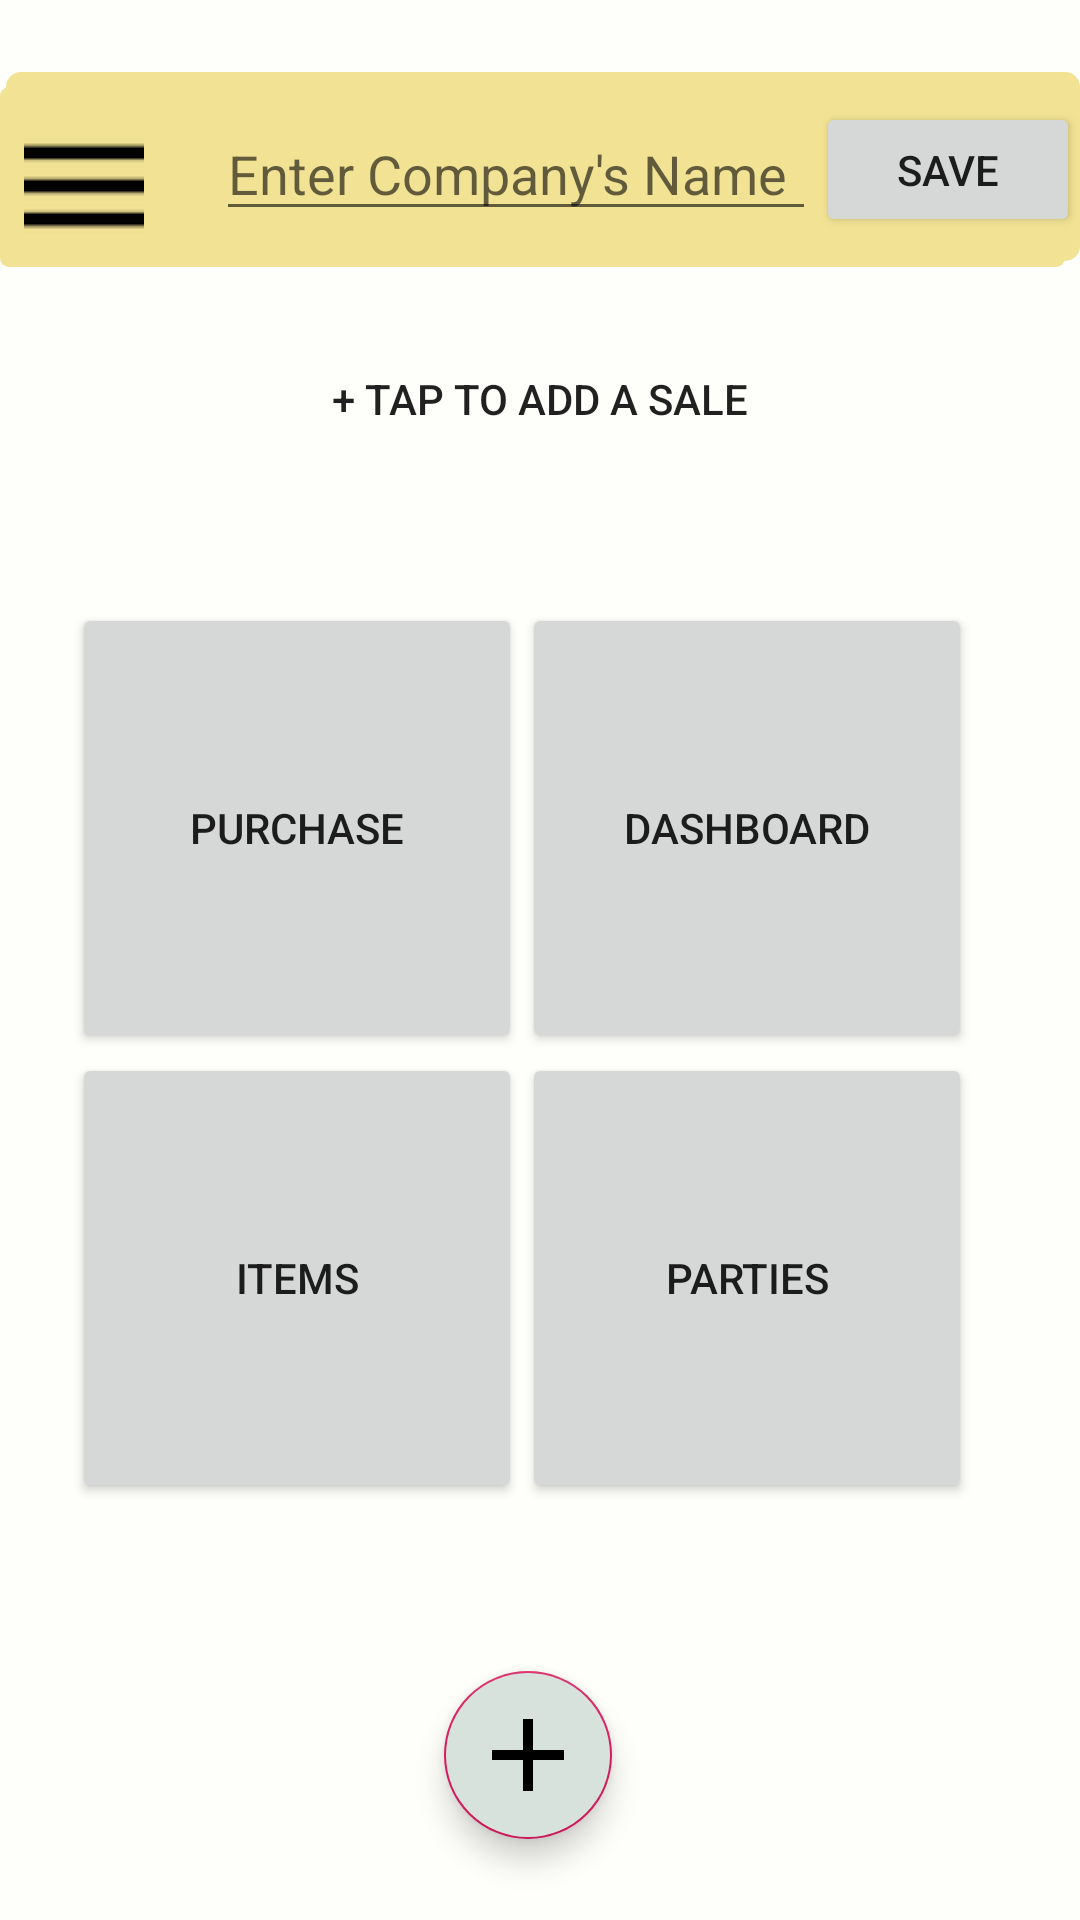

Android layout source for this screen:
<!-- AndroidManifest.xml: application theme AppTheme -->
<!-- res/layout/activity_main.xml -->
<?xml version="1.0" encoding="utf-8"?>
<android.support.v4.widget.DrawerLayout xmlns:android="http://schemas.android.com/apk/res/android"
    xmlns:app="http://schemas.android.com/apk/res-auto"
    xmlns:tools="http://schemas.android.com/tools"
    android:id="@+id/activity_main"
    android:layout_width="match_parent"
    android:layout_height="match_parent"
    android:background="#fefefa"
    android:elevation="0dp"
    android:orientation="vertical">

    <android.support.constraint.ConstraintLayout
        android:layout_width="match_parent"
        android:layout_height="wrap_content"
        android:orientation="horizontal">


        <android.support.v7.widget.Toolbar
            android:id="@+id/toolbar_main"
            android:layout_width="match_parent"
            android:layout_height="65dp"
            android:layout_marginTop="24dp"
            android:background="@layout/button_shadow"
            android:backgroundTint="#F2E394"
            app:layout_constraintTop_toTopOf="parent"
            app:navigationIcon="@drawable/logo">

            <EditText
                android:id="@+id/title"
                android:layout_height="wrap_content"
                android:layout_width="200dp"
                android:hint="Enter Company's Name"
                tools:layout_editor_absoluteX="0dp" />

            <Button
                android:id="@+id/save"
                android:layout_width="match_parent"
                android:layout_height="wrap_content"
                android:text="save"/>
        </android.support.v7.widget.Toolbar>


        <Button
            android:id="@+id/button11"
            android:layout_width="match_parent"
            android:layout_height="wrap_content"
            android:layout_marginTop="20dp"

            android:background="@layout/smooth_corners"
            android:text="+ Tap to add a SALE"
            app:layout_constraintTop_toBottomOf="@+id/toolbar_main"
            tools:layout_editor_absoluteX="0dp" />


        <Button
            android:id="@+id/button7"
            android:layout_width="150dp"
            android:layout_height="150dp"
            android:layout_marginStart="24dp"
            android:layout_marginTop="44dp"
            android:text="Purchase"
            app:layout_constraintStart_toStartOf="parent"
            app:layout_constraintTop_toBottomOf="@+id/button11" />

        <Button
            android:id="@+id/button8"
            android:layout_width="150dp"
            android:layout_height="150dp"



            android:layout_marginTop="44dp"
            android:layout_marginEnd="8dp"
            android:text="Dashboard"
            app:layout_constraintEnd_toEndOf="parent"
            app:layout_constraintHorizontal_bias="0.0"
            app:layout_constraintStart_toEndOf="@+id/button7"
            app:layout_constraintTop_toBottomOf="@+id/button11" />


        <Button
            android:id="@+id/button10"
            android:layout_width="150dp"
            android:layout_height="150dp"
            android:layout_marginStart="24dp"
            android:text="Items"
            app:layout_constraintStart_toStartOf="parent"
            app:layout_constraintTop_toBottomOf="@+id/button7" />

        <Button
            android:id="@+id/button9"
            android:layout_width="150dp"
            android:layout_height="150dp"


            android:text="Parties"
            app:layout_constraintEnd_toEndOf="parent"
            app:layout_constraintHorizontal_bias="0.0"
            app:layout_constraintStart_toEndOf="@+id/button10"
            app:layout_constraintTop_toBottomOf="@+id/button8" />


        <android.support.design.widget.FloatingActionButton
            android:id="@+id/fab"
            android:layout_width="wrap_content"
            android:layout_height="wrap_content"

            android:layout_marginStart="148dp"
            android:layout_marginTop="56dp"

            android:backgroundTint="#D8E2DC"
            android:src="@drawable/add"
            app:layout_constraintStart_toStartOf="parent"
            app:layout_constraintTop_toBottomOf="@+id/button9" />

        <android.support.design.widget.BottomNavigationView xmlns:android="http://schemas.android.com/apk/res/android"
            xmlns:app="http://schemas.android.com/apk/res-auto"
            android:id="@+id/navigation"
            android:layout_width="360dp"
            android:layout_height="63dp"

            android:layout_gravity="start"
            android:layout_marginStart="8dp"
            android:layout_marginTop="44dp"
            android:layout_marginEnd="8dp"
            android:background="@layout/smooth_corners"
            app:layout_constraintEnd_toEndOf="parent"
            app:layout_constraintStart_toStartOf="parent"
            app:layout_constraintTop_toBottomOf="@+id/fab"
            app:menu="@layout/my_navigation_items" />


    </android.support.constraint.ConstraintLayout>


    <android.support.design.widget.NavigationView
        android:id="@+id/nv"
        android:layout_width="300dp"
        android:layout_height="match_parent"
        android:layout_gravity="start"
        android:layout_marginTop="25dp"
        android:backgroundTint="#fefefa"
        app:headerLayout="@layout/nav_header"
        app:menu="@layout/navigation_menu">

    </android.support.design.widget.NavigationView>


</android.support.v4.widget.DrawerLayout>
<!-- res/layout/button_shadow.xml (included above) -->
<?xml version="1.0" encoding="utf-8"?>
<selector xmlns:android="http://schemas.android.com/apk/res/android"
     xmlns:app="http://schemas.android.com/apk/res-auto"
    android:layout_width="match_parent"
    android:layout_height="match_parent">
        <item>
            <layer-list>
                <item android:right="5dp" android:top="5dp">
                    <shape>
                        <corners android:radius="3dp" />
                        <solid android:color="#D6D6D6" />
                    </shape>
                </item>
                <item android:bottom="2dp" android:left="2dp">
                    <shape>
                        <gradient android:angle="270"
                            android:endColor="#ffff" android:startColor="#fefefa" />
                        <stroke android:width="2dp" android:color="#000" />
                        <corners android:radius="4dp" />
                        <padding android:bottom="10dp" android:left="10dp"
                            android:right="10dp" android:top="10dp" />
                    </shape>
                </item>
            </layer-list>
        </item>



    </selector>
<!-- res/layout/my_navigation_items.xml (included above) -->
<?xml version="1.0" encoding="utf-8"?>
<menu xmlns:android="http://schemas.android.com/apk/res/android"
    android:layout_height="70dp"
    android:layout_width="match_parent" >

        <item android:id="@+id/add_party"
              android:title="Add Company" />
        <item android:id="@+id/payment_in"
              android:title="Help with the App" />
        <item android:id="@+id/expense"
              android:title="Expense" />

</menu>
<!-- res/layout/nav_header.xml (included above) -->
<?xml version="1.0" encoding="utf-8"?>
<LinearLayout xmlns:android="http://schemas.android.com/apk/res/android"
    android:layout_width="match_parent"
    android:layout_height="wrap_content"
    android:gravity="center"
    android:background="#F2E394">

    <ImageView
        android:layout_width="330dp"
        android:layout_height="130dp"
        android:layout_marginTop="15dp"
        android:layout_marginBottom="15dp"
        android:src="@drawable/profile" />

</LinearLayout>
<!-- res/layout/navigation_menu.xml (included above) -->
<?xml version="1.0" encoding="utf-8"?>
<menu
    xmlns:android="http://schemas.android.com/apk/res/android"
    android:layout_height="wrap_content" android:layout_width="wrap_content">


    <item android:id="@+id/allparties"
        android:title="All parties"/>
    <item android:id="@+id/items"
        android:title="Items"/>
    <item android:id="@+id/taxlist"
          android:title="Tax List"/>
    <item android:id="@+id/bank"
        android:title="Bank Accounts"/>
    <item android:id="@+id/cash"
        android:title="Cash in Hand"/>
    <item android:id="@+id/expenses"
        android:title="Expenses"/>
    <item android:id="@+id/cheque"
        android:title="Cheques"/>
    <item android:id="@+id/stock"
        android:title="Contact Soochi"/>
    <item android:id="@+id/accounts"
        android:title="Log out"/>
    <item android:id="@+id/calculator"
        android:title="Open Calculator"/>

</menu>
<!-- resources referenced by this layout -->
<resources>
  <!-- drawable add: png bitmap (drawable, 1777 bytes) -->
  <!-- drawable logo: png bitmap (drawable, 410 bytes) -->
  <style name="AppTheme" parent="Theme.AppCompat.Light.NoActionBar">
          
          <item name="colorPrimary">@color/colorPrimary</item>
          <item name="colorPrimaryDark">@color/colorPrimaryDark</item>
          <item name="colorAccent">@color/colorAccent</item>
      </style>
  <color name="colorPrimary">#008577</color>
  <color name="colorPrimaryDark">#00574B</color>
  <color name="colorAccent">#D81B60</color>
</resources>
